Run: headless pygame with SDL's dummy video driver; simulated clock (each Clock.tick advances the game by its frame time, no real sleeping); random seed 0; keys injected as events and as key.get_pressed() state; no mouse input.
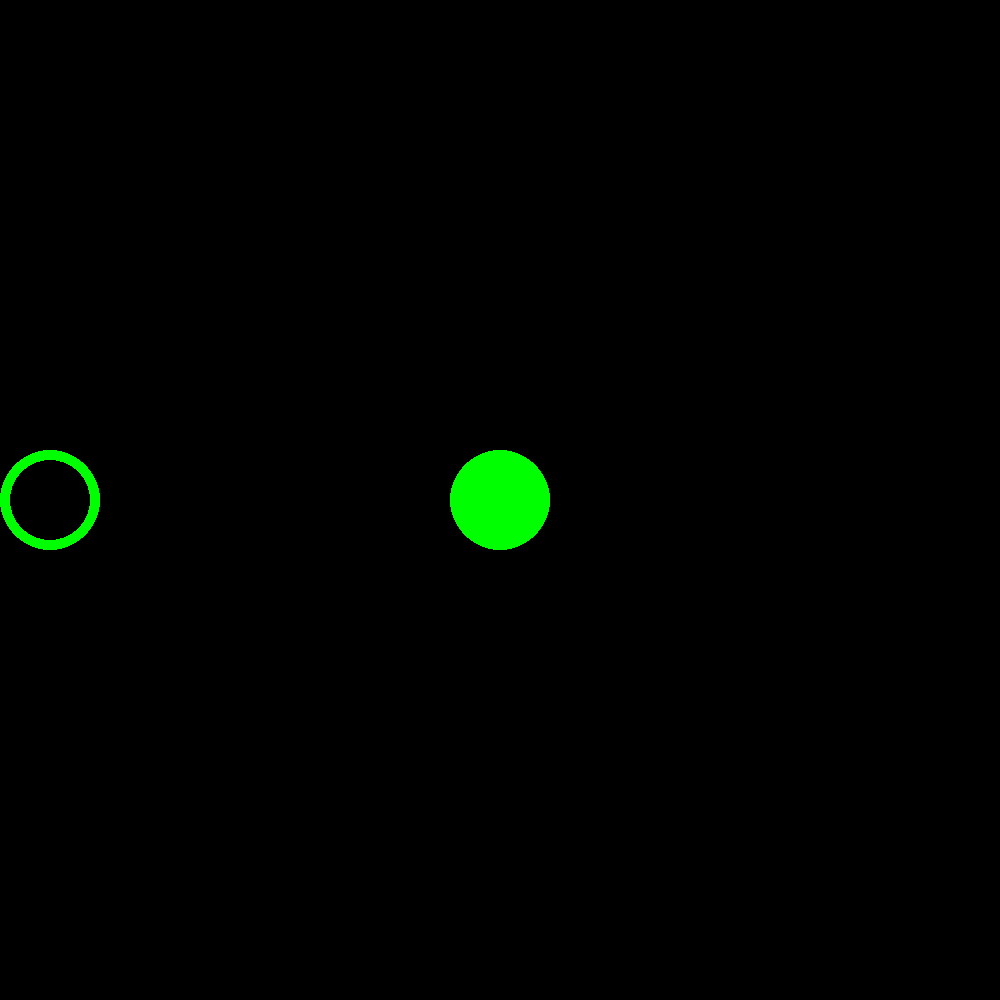
Frame 1 of 4 · flips 1–60 · no input
Frame 2 of 4 · flips 61–180 · tapped SPACE, RETURN · held RIGHT (→), D · screen unchanged from frame 1, image omitted
Frame 3 of 4 · flips 181–300 · held DOWN (↓), S · screen unchanged from frame 2, image omitted
Frame 4 of 4 · flips 301–420 · held LEFT (←), A, UP (↑), W · screen unchanged from frame 3, image omitted

The pygame program that drew these frames:

import pygame
pygame.init
screen = pygame.display.set_mode((1000,1000))

done = True

while done:
    for event in pygame.event.get():
        if event.type == pygame.QUIT:
            done = False
    pygame.draw.circle(screen,(0,255,0),(500,500),50)
    pygame.draw.circle(screen,(0,255,0),(50,500),50,10)
    pygame.display.flip()
